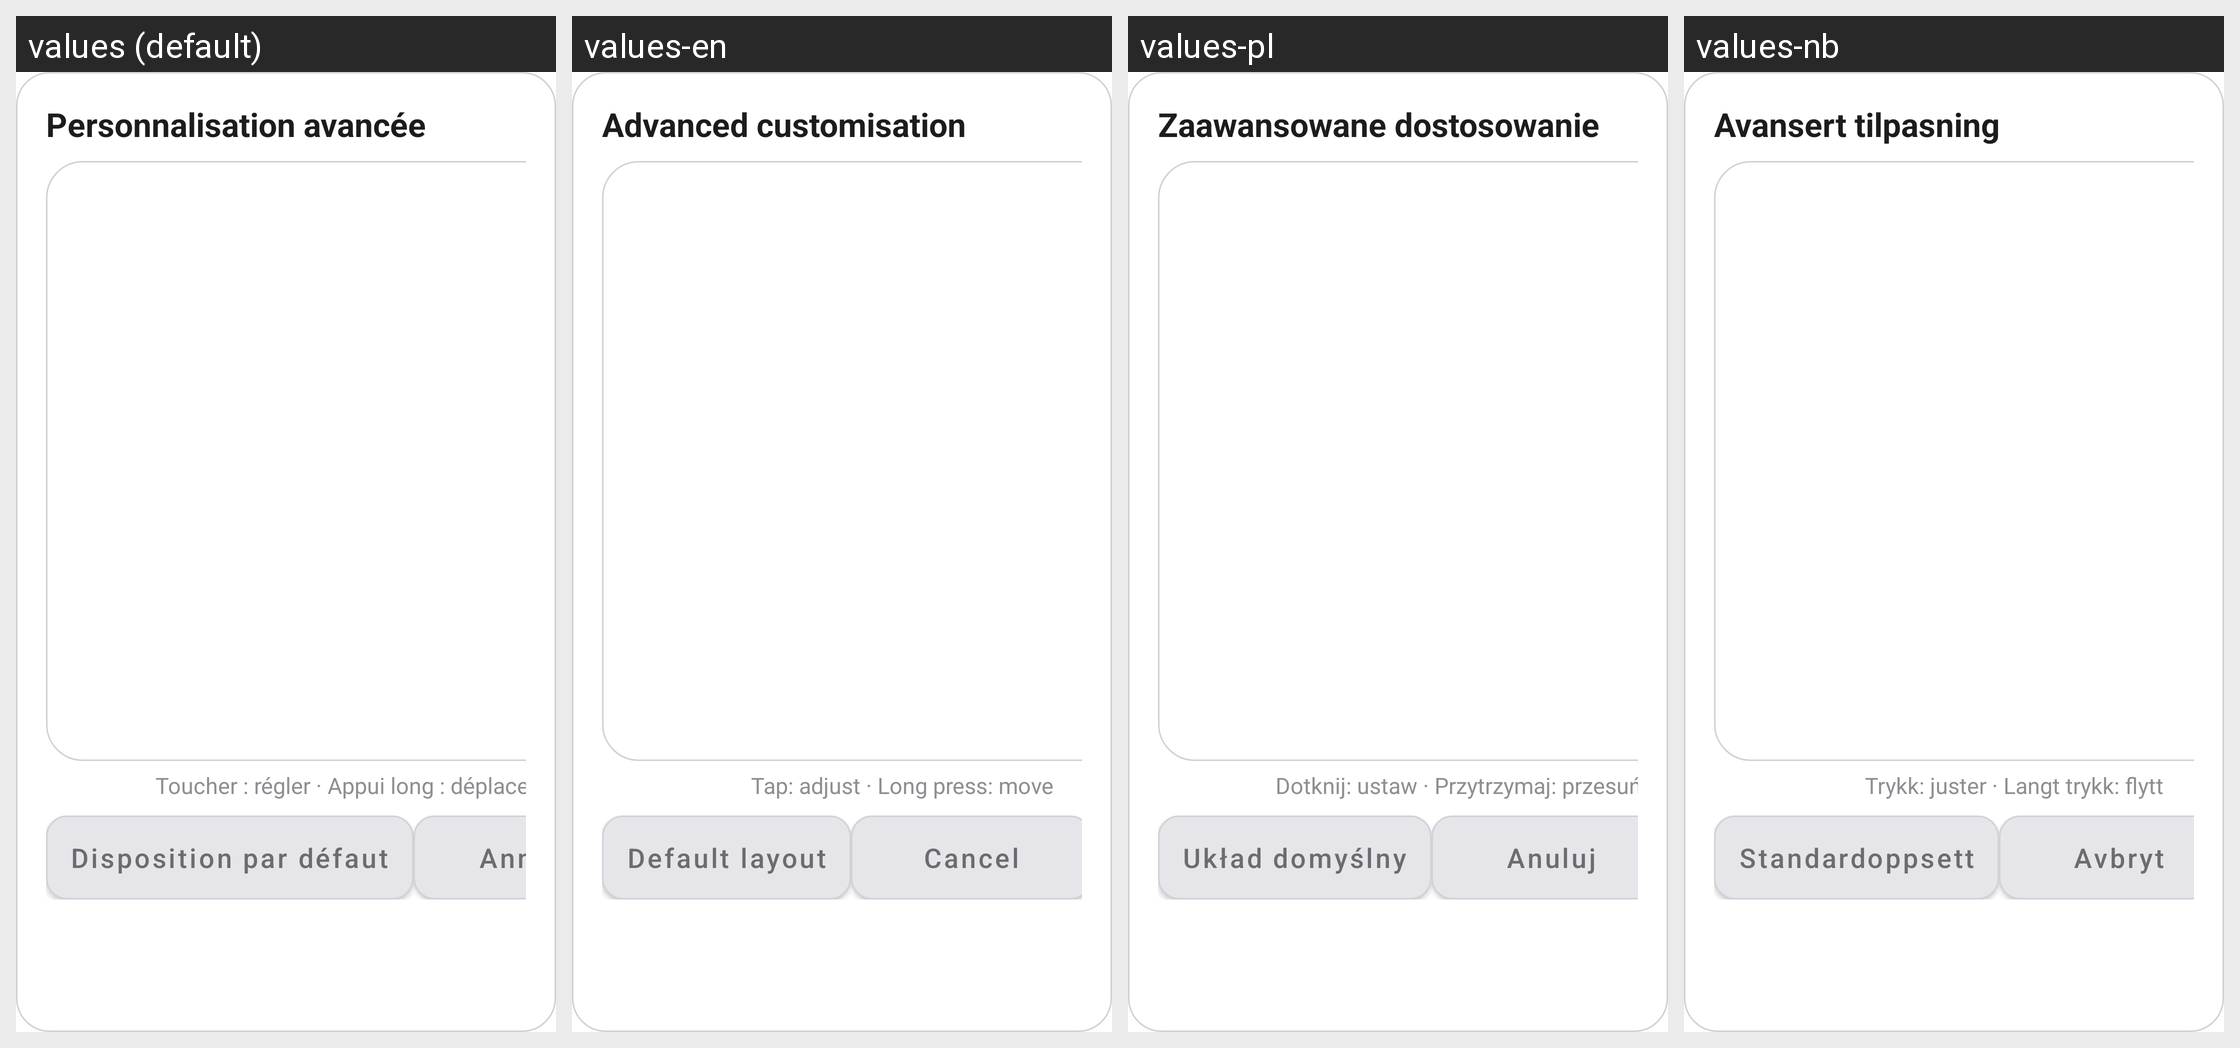

This grid shows one Android layout under several languages. Give, for every string resource on the screen, its name, the default text and each shown locale's text.
Android screen res/layout/dialog_cluster_layout.xml rendered under 4 locales, left to right: values (default), values-en, values-pl, values-nb. Device: Nexus 5 (rendered at 1080×1920; each locale shown at half size, 540×960, under a caption strip naming it); theme Theme.MG4Control.
Other locales in the repository, not shown: values-cs, values-de, values-es, values-fr, values-it, values-pt, values-tr.
Strings drawn on this screen, with the default value and each locale's value (text and hints the layout hard-codes, and strings that could not be matched under every locale, appear in the picture but are not listed):

cluster_layout_title
  values: Personnalisation avancée
  values-en: Advanced customisation
  values-pl: Zaawansowane dostosowanie
  values-nb: Avansert tilpasning

cluster_layout_hint
  values: Toucher : régler · Appui long : déplacer
  values-en: Tap: adjust · Long press: move
  values-pl: Dotknij: ustaw · Przytrzymaj: przesuń
  values-nb: Trykk: juster · Langt trykk: flytt

cluster_layout_reset
  values: Disposition par défaut
  values-en: Default layout
  values-pl: Układ domyślny
  values-nb: Standardoppsett

profile_cancel
  values: Annuler
  values-en: Cancel
  values-pl: Anuluj
  values-nb: Avbryt
